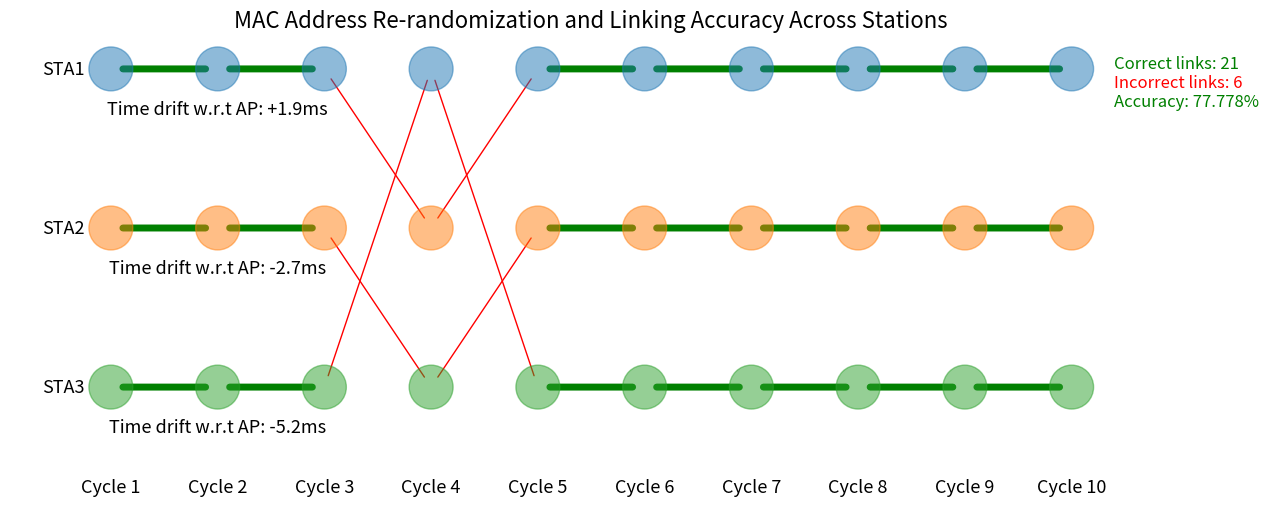

Here is the Python script that generated this plot:
import re
from collections import defaultdict
import matplotlib.pyplot as plt
import networkx as nx
import matplotlib.colors as mcolors

# Sample data as a multi-line string
data = """
[ 9846.846642] Ap: random MAC: be:b9:6f:68:7a:ce base mac: 02:00:00:00:00:00
[ 9846.846646] Ap: random MAC: 4a:d3:ce:ba:ac:4e base mac: 02:00:00:00:01:00
[ 9846.846648] Ap: random MAC: 86:02:1b:6c:28:50 base mac: 02:00:00:00:02:00
[ 9861.846323] Ap: random MAC: 56:ea:f4:60:bd:94 base mac: 02:00:00:00:00:00
[ 9861.846325] Ap: random MAC: de:64:c1:35:5e:96 base mac: 02:00:00:00:01:00
[ 9861.846326] Ap: random MAC: 22:5c:76:c0:1e:f8 base mac: 02:00:00:00:02:00
[ 9876.853205] Ap: random MAC: 72:10:01:86:c5:2c base mac: 02:00:00:00:00:00
[ 9876.853208] Ap: random MAC: 4e:8c:be:cf:a2:62 base mac: 02:00:00:00:01:00
[ 9876.853209] Ap: random MAC: 8a:d1:ef:ae:48:0e base mac: 02:00:00:00:02:00
[ 9891.883882] Ap: random MAC: ea:f0:6c:67:fc:5d base mac: 02:00:00:00:00:00
[ 9891.883890] Ap: random MAC: c2:52:09:f0:e7:62 base mac: 02:00:00:00:01:00
[ 9891.883891] Ap: random MAC: 36:59:14:c3:e4:b3 base mac: 02:00:00:00:02:00
[ 9906.857282] Ap: random MAC: 72:7a:b7:04:61:24 base mac: 02:00:00:00:00:00
[ 9906.857284] Ap: random MAC: 02:d9:1f:18:b0:c4 base mac: 02:00:00:00:01:00
[ 9906.857287] Ap: random MAC: 12:32:c9:da:9a:3c base mac: 02:00:00:00:02:00
[ 9921.846419] Ap: random MAC: 92:08:e8:42:13:d2 base mac: 02:00:00:00:00:00
[ 9921.846422] Ap: random MAC: 2e:51:49:a8:fd:0f base mac: 02:00:00:00:01:00
[ 9921.846424] Ap: random MAC: 4e:04:6c:27:e4:e9 base mac: 02:00:00:00:02:00
[ 9936.846309] Ap: random MAC: 9e:af:4c:5a:0b:9f base mac: 02:00:00:00:00:00
[ 9936.846311] Ap: random MAC: b2:d9:10:d6:6c:8c base mac: 02:00:00:00:01:00
[ 9936.846313] Ap: random MAC: fa:9e:08:5b:a8:40 base mac: 02:00:00:00:02:00
[ 9951.847251] Ap: random MAC: d6:8b:86:23:3c:19 base mac: 02:00:00:00:00:00
[ 9951.847254] Ap: random MAC: 5e:c7:d4:7d:29:6f base mac: 02:00:00:00:01:00
[ 9951.847256] Ap: random MAC: 4a:52:67:4c:f6:8a base mac: 02:00:00:00:02:00
[ 9966.883691] Ap: random MAC: da:22:56:05:33:ab base mac: 02:00:00:00:00:00
[ 9966.883694] Ap: random MAC: 26:71:68:b6:0a:18 base mac: 02:00:00:00:01:00
[ 9966.883695] Ap: random MAC: 7e:1a:a5:25:48:89 base mac: 02:00:00:00:02:00
"""

# Dictionary to store sets of MAC address transitions for each base MAC
mac_sets = defaultdict(list)

# Regex pattern to extract random and base MAC addresses
pattern = re.compile(r"random MAC: ([\da-f:]+) base mac: ([\da-f:]+)")

# Parse the data and populate mac_sets while maintaining order
for line in data.strip().splitlines():
    match = pattern.search(line)
    if match:
        random_mac, base_mac = match.groups()
        mac_sets[base_mac].append(random_mac)

# Example linking log
linking_log = """
Linked Old MAC: 02:00:00:00:01:00 -> New MAC: 4a:d3:ce:ba:ac:4e with time diff: 0.003876 seconds
Linked Old MAC: 02:00:00:00:02:00 -> New MAC: 86:02:1b:6c:28:50 with time diff: 0.005459 seconds
Linked Old MAC: 02:00:00:00:00:00 -> New MAC: be:b9:6f:68:7a:ce with time diff: 0.005658 seconds
Linked Old MAC: 4a:d3:ce:ba:ac:4e -> New MAC: de:64:c1:35:5e:96 with time diff: 0.006600 seconds
Linked Old MAC: 86:02:1b:6c:28:50 -> New MAC: 22:5c:76:c0:1e:f8 with time diff: 0.002322 seconds
Linked Old MAC: be:b9:6f:68:7a:ce -> New MAC: 56:ea:f4:60:bd:94 with time diff: 0.004542 seconds
Linked Old MAC: de:64:c1:35:5e:96 -> New MAC: 8a:d1:ef:ae:48:0e with time diff: 0.013759 seconds
Linked Old MAC: 22:5c:76:c0:1e:f8 -> New MAC: 72:10:01:86:c5:2c with time diff: 0.014658 seconds
Linked Old MAC: 56:ea:f4:60:bd:94 -> New MAC: 4e:8c:be:cf:a2:62 with time diff: 0.014798 seconds
Linked Old MAC: 8a:d1:ef:ae:48:0e -> New MAC: c2:52:09:f0:e7:62 with time diff: 0.000176 seconds
Linked Old MAC: 72:10:01:86:c5:2c -> New MAC: 36:59:14:c3:e4:b3 with time diff: 0.039985 seconds
Linked Old MAC: 4e:8c:be:cf:a2:62 -> New MAC: ea:f0:6c:67:fc:5d with time diff: 0.046301 seconds
Linked Old MAC: c2:52:09:f0:e7:62 -> New MAC: 02:d9:1f:18:b0:c4 with time diff: 0.035737 seconds
Linked Old MAC: 36:59:14:c3:e4:b3 -> New MAC: 12:32:c9:da:9a:3c with time diff: 0.017077 seconds
Linked Old MAC: ea:f0:6c:67:fc:5d -> New MAC: 72:7a:b7:04:61:24 with time diff: 0.017091 seconds
Linked Old MAC: 02:d9:1f:18:b0:c4 -> New MAC: 2e:51:49:a8:fd:0f with time diff: 0.015178 seconds
Linked Old MAC: 12:32:c9:da:9a:3c -> New MAC: 4e:04:6c:27:e4:e9 with time diff: 0.002825 seconds
Linked Old MAC: 72:7a:b7:04:61:24 -> New MAC: 92:08:e8:42:13:d2 with time diff: 0.010342 seconds
Linked Old MAC: 2e:51:49:a8:fd:0f -> New MAC: b2:d9:10:d6:6c:8c with time diff: 0.024130 seconds
Linked Old MAC: 4e:04:6c:27:e4:e9 -> New MAC: fa:9e:08:5b:a8:40 with time diff: 0.025062 seconds
Linked Old MAC: 92:08:e8:42:13:d2 -> New MAC: 9e:af:4c:5a:0b:9f with time diff: 0.015429 seconds
Linked Old MAC: b2:d9:10:d6:6c:8c -> New MAC: 5e:c7:d4:7d:29:6f with time diff: 0.024220 seconds
Linked Old MAC: fa:9e:08:5b:a8:40 -> New MAC: 4a:52:67:4c:f6:8a with time diff: 0.020144 seconds
Linked Old MAC: 9e:af:4c:5a:0b:9f -> New MAC: d6:8b:86:23:3c:19 with time diff: 0.020820 seconds
Linked Old MAC: 5e:c7:d4:7d:29:6f -> New MAC: 26:71:68:b6:0a:18 with time diff: 0.042865 seconds
Linked Old MAC: 4a:52:67:4c:f6:8a -> New MAC: 7e:1a:a5:25:48:89 with time diff: 0.042806 seconds
Linked Old MAC: d6:8b:86:23:3c:19 -> New MAC: da:22:56:05:33:ab with time diff: 0.456441 seconds
"""

# Create a graph
G = nx.Graph()

# Add nodes to the graph
for base_mac, random_macs in mac_sets.items():
    G.add_node(base_mac)
    for random_mac in random_macs:
        G.add_node(random_mac)

# Parse the linking log and add edges
matches = re.findall(r"Linked Old MAC: ([0-9a-f:]+) -> New MAC: ([0-9a-f:]+)", linking_log)
green_edges = []
red_edges = []
for old_mac, new_mac in matches:
    G.add_edge(old_mac, new_mac)
    same_set = any(old_mac in [base_mac] + macs and new_mac in [base_mac] + macs for base_mac, macs in mac_sets.items())
    (green_edges if same_set else red_edges).append((old_mac, new_mac))

# Assign colors to each base_mac and its random_macs
colors = list(mcolors.TABLEAU_COLORS.keys())
node_colors = {}
for i, (base_mac, random_macs) in enumerate(mac_sets.items()):
    color = colors[i % len(colors)]
    node_colors[base_mac] = color
    for random_mac in random_macs:
        node_colors[random_mac] = color

# Manual time drift values in ms for each base MAC and its random MACs
manual_time_drifts = {
    "02:00:00:00:00:00": [1.9],
    "02:00:00:00:01:00": [-2.7],
    "02:00:00:00:02:00": [-5.2]
}

# Position nodes in rows for each base MAC and its random MACs
pos = {}
y = 0  # Initial y-position
x_spacing = 2  # Horizontal spacing between nodes
y_spacing = 0.7  # Adjust this to reduce white space
for base_mac, random_macs in mac_sets.items():
    pos[base_mac] = (0, y)
    for i, random_mac in enumerate(random_macs, 1):
        pos[random_mac] = (i * x_spacing, y)
    y -= y_spacing

# Plot the graph
plt.figure(figsize=(15, 5))
nx.draw_networkx_nodes(G, pos, node_size=1000, node_color=[node_colors[node] for node in G.nodes()], alpha=0.5)
nx.draw_networkx_edges(G, pos, edgelist=green_edges, edge_color='green', arrows=True, width=5)
nx.draw_networkx_edges(G, pos, edgelist=red_edges, edge_color='red', arrows=True)

# Add station names and manual time drift annotations
for i, (base_mac, random_macs) in enumerate(mac_sets.items(), 1):
    plt.text(pos[base_mac][0] - 0.5, pos[base_mac][1], f'STA{i}', 
             horizontalalignment='right', verticalalignment='center', 
             fontsize=13, color='black')
    
    # Annotate manual time drift values
    drifts = manual_time_drifts.get(base_mac, [])
    for j, random_mac in enumerate(random_macs):
        if j < len(drifts):  # Check if drift value exists
            drift_value = drifts[j]
            drift_text = f"Time drift w.r.t AP: {'+' if drift_value >= 0 else ''}{drift_value:.1f}ms"
            plt.text(pos[random_mac][0], pos[random_mac][1] - 0.2, 
                     drift_text, horizontalalignment='center', 
                     verticalalignment='baseline', fontsize=13, color='black')

# Add re-randomization event numbers below each column
last_base_mac, last_random_macs = list(mac_sets.items())[-1]
for i, random_mac in enumerate([last_base_mac] + last_random_macs, 1):
    plt.text(pos[random_mac][0], pos[random_mac][1] - 0.4, f'Cycle {i}', 
             horizontalalignment='center', verticalalignment='top', fontsize=13, color='black')

# Print the number of green and red edges on the graph
plt.text(0.95, 0.95, f"Correct links: {len(green_edges)}", 
         horizontalalignment='left', verticalalignment='top', 
         transform=plt.gca().transAxes, fontsize=12, color='green')
plt.text(0.95, 0.90, f"Incorrect links: {len(red_edges)}", 
         horizontalalignment='left', verticalalignment='top', 
         transform=plt.gca().transAxes, fontsize=12, color='red')
plt.text(0.95, 0.85, f"Accuracy: {((len(green_edges) / (len(green_edges) + len(red_edges))) * 100):.3f}%", 
         horizontalalignment='left', verticalalignment='top', 
         transform=plt.gca().transAxes, fontsize=12, color='green')
plt.title("MAC Address Re-randomization and Linking Accuracy Across Stations", fontsize=16)
plt.xlabel("Re-randomization Events")
plt.ylabel("Stations")
plt.axis("off")
plt.savefig("mac_transitions_graph_with_time_drift.pdf", bbox_inches="tight", format="pdf")
